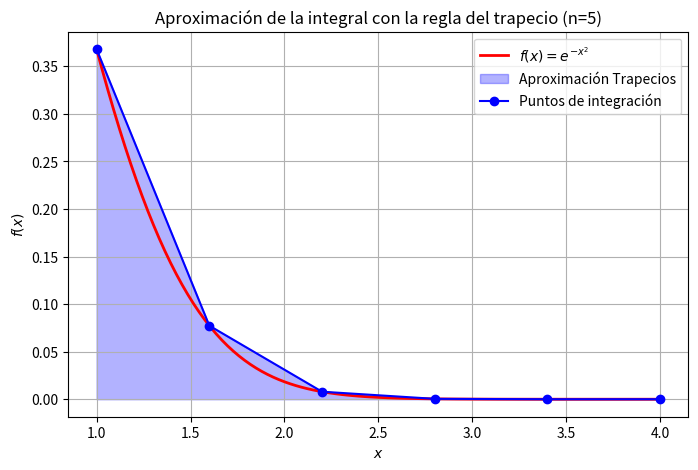
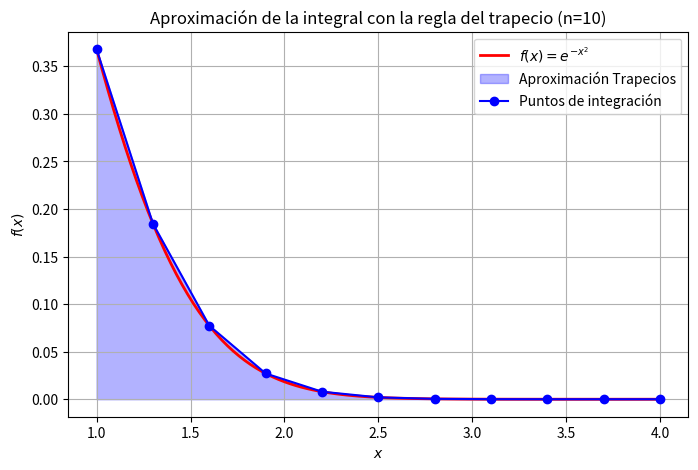
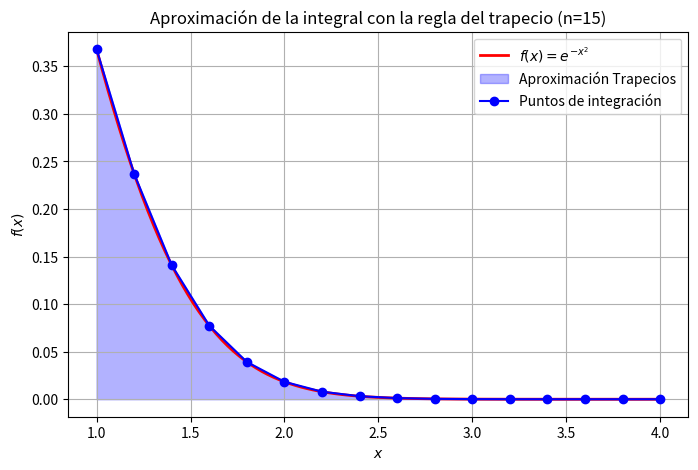

The matplotlib source for these figures, in order:
# [redacted]
import numpy as np
import matplotlib.pyplot as plt

# Definimos la función a integrar
def f(x):
    return np.exp(-x**2)

# Implementación de la regla del trapecio
def trapezoidal_rule(a, b, n):
    x = np.linspace(a, b, n+1)  # Puntos equidistantes
    y = f(x)
    h = (b - a) / n
    integral = (h / 2) * (y[0] + 2 * sum(y[1:n]) + y[n])  # Regla del trapecio compuesta
    return integral, x, y

# Parámetros de integración
a, b = 1, 4  # Intervalo de integración
n_values = [5, 10, 15]  # Lista de números de subdivisiones

# Valor exacto de la integral (puedes calcularlo o buscarlo)
exact_solution = 0.1353352832366127  # Este es un valor aproximado para la integral

# Cálculo de la integral para cada n
for n in n_values:
    integral_approx, x_vals, y_vals = trapezoidal_rule(a, b, n)

    # Calcular el error
    error = abs(integral_approx - exact_solution)

    # Imprimir el resultado de la integral aproximada y el error
    print(f"Integral aproximada con n={n}: {integral_approx:.6f}, Error: {error:.6f}")

    # Gráfica de la función y la aproximación por trapecios
    x_fine = np.linspace(a, b, 100)
    y_fine = f(x_fine)

    plt.figure(figsize=(8, 5))
    plt.plot(x_fine, y_fine, 'r-', label=r'$f(x) = e^{-x^2}$', linewidth=2)
    plt.fill_between(x_vals, y_vals, alpha=0.3, color='blue', label="Aproximación Trapecios")
    plt.plot(x_vals, y_vals, 'bo-', label="Puntos de integración")

    # Etiquetas y leyenda
    plt.xlabel("$x$")
    plt.ylabel("$f(x)$")
    plt.title(f"Aproximación de la integral con la regla del trapecio (n={n})")
    plt.legend()
    plt.grid()

    # Guardar la figura
    plt.savefig(f"trapecio_n_{n}.png")
    plt.show()
